2-way image classification set "aug_Dataset" from GitHub (etcho00700/ML_fin_project); label vocabulary: COVID, normal.

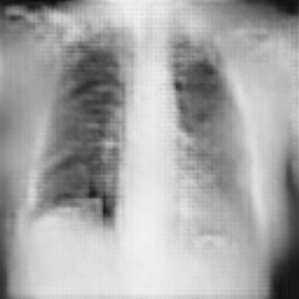
Label: COVID

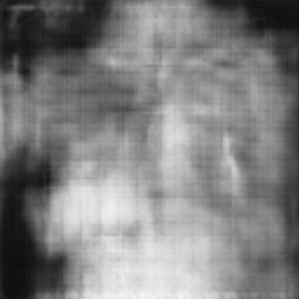
Label: normal

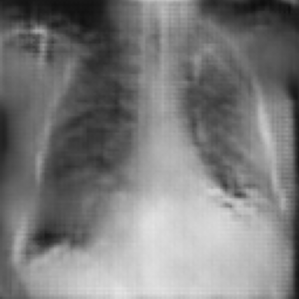
Label: COVID

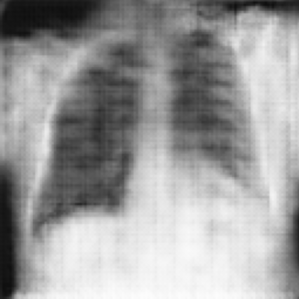
Label: normal

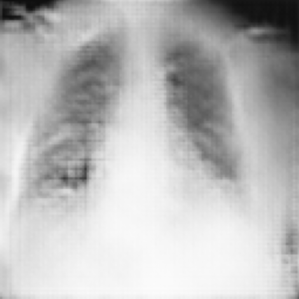
Label: COVID

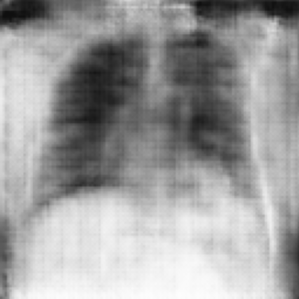
Label: normal
